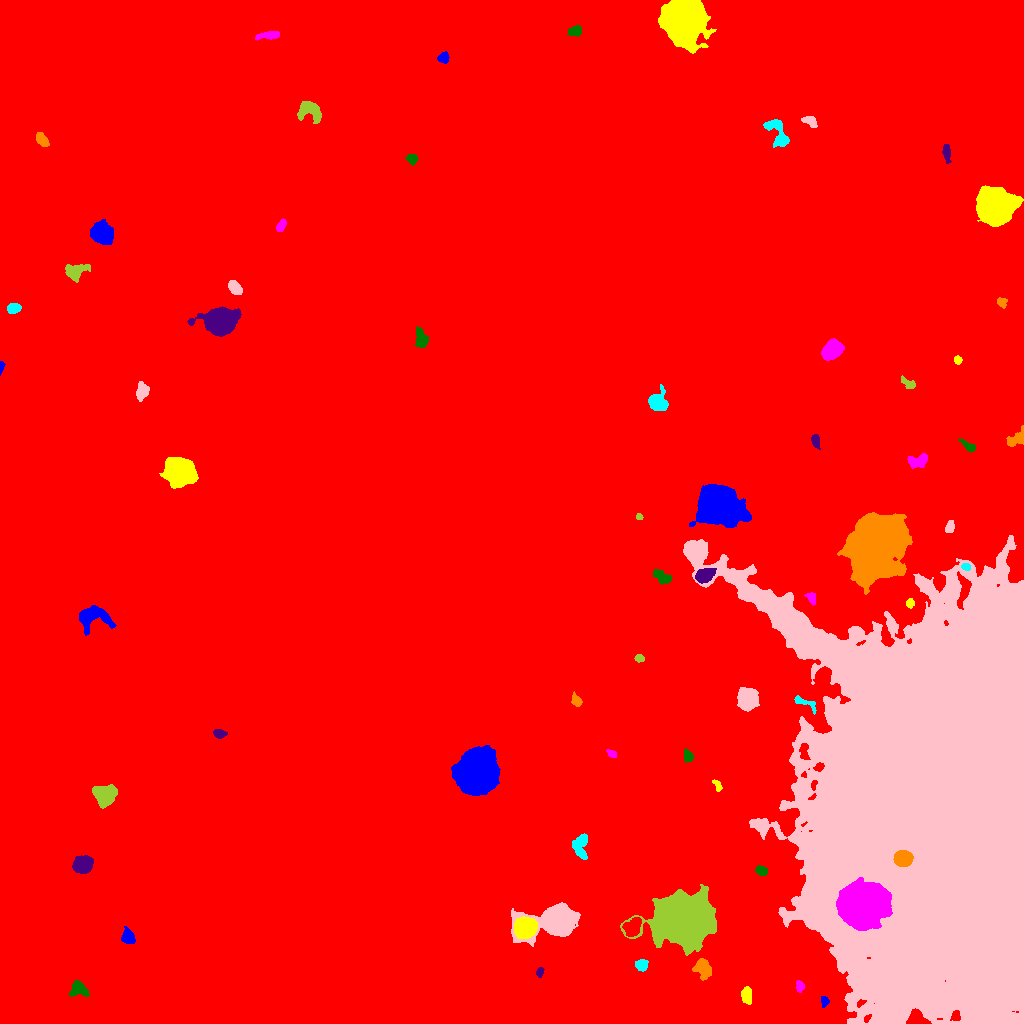

Values plotted in this chart, from the file beside it:
ID, X, Y, A, B, theta, total_flux, mu_max, mu_median, mu_mean, R_fwhm, R_e, R10, R90, x_start, x_end, y_start, y_end, area, greylevel
0, 541.2, 525, 295, 273.4, 1.091, 3176499, 65.0, 3.0, 3.602, 7.548, 240.7, 89.29, 399.4, 0, 1023, 0, 1023, 881974, 3.602
1, 824.2, 22.69, 2.508, 1.845, -1.517, 146.0, 5.0, 2.0, 1.848, 2.706, 2.523, 0.9772, 4.068, 821, 829, 16, 27, 79, 13.85
2, 746.5, 28.67, 4.043, 2.332, -1.55, 723.0, 9.0, 4.0, 4.304, 4.918, 3.949, 1.596, 6.155, 741, 751, 19, 37, 168, 15.3
3, 799.7, 36.92, 2.872, 1.991, -1.561, 324.0, 8.0, 3.0, 3.64, 3.613, 2.877, 1.128, 4.652, 796, 804, 31, 43, 89, 14.64
4, 78.22, 34.13, 4.437, 3.744, -0.05341, 812.0, 7.0, 4.0, 3.577, 6.05, 4.82, 1.954, 7.334, 69, 89, 27, 43, 227, 14.58
5, 539.8, 51.19, 2.424, 1.725, 1.22, 237.0, 7.0, 3.0, 3.435, 3.29, 2.646, 0.9772, 4.029, 536, 544, 46, 56, 69, 14.43
6, 703.2, 55.25, 4.865, 3.323, -1.106, 1414, 11.0, 5.0, 5.032, 6.383, 5.015, 1.954, 7.715, 692, 711, 43, 65, 281, 21.03
7, 641.8, 58.52, 2.888, 2.752, 0.8945, 578.0, 9.0, 4.0, 4.25, 4.029, 3.432, 1.493, 5.614, 635, 648, 52, 64, 136, 15.25
8, 555.4, 102.5, 11.29, 6.511, 0.1738, 31652, 102.0, 11.0, 23.52, 8.425, 8.292, 3.192, 15.3, 511, 580, 77, 121, 1346, 33.52
9, 682.4, 103.8, 11.32, 9.784, 0.2333, 114184, 225.0, 14.0, 34.19, 9.541, 11.34, 4.222, 23.1, 620, 716, 68, 139, 3340, 45.19
10, 632.4, 96.21, 5.083, 3.733, 0.9265, 1472, 11.0, 6.0, 5.333, 6.956, 5.585, 2.185, 8.215, 622, 641, 87, 106, 276, 21.33
11, 128.5, 86.08, 3.615, 2.739, -1.135, 978.0, 13.0, 5.0, 5.403, 4.583, 3.909, 1.493, 6.283, 121, 135, 80, 97, 181, 16.4
12, 525.2, 95.54, 4.875, 4.315, 0.3526, 11512, 68.0, 23.0, 25.7, 6.887, 5.89, 2.326, 9.474, 514, 537, 85, 107, 448, 48.7
13, 861.3, 117.6, 9.168, 8.408, 0.2098, 103194, 194.0, 23.0, 46.97, 10.97, 10.25, 4.146, 19.06, 836, 892, 93, 146, 2197, 85.97
14, 761.4, 152.6, 2.86, 2.177, -0.234, 415.0, 8.0, 4.0, 3.807, 4.222, 3.192, 1.262, 5.046, 755, 767, 148, 158, 109, 14.81
15, 82.68, 159.2, 4.555, 3.741, 0.3832, 3982, 28.0, 11.0, 12.1, 6.628, 5.323, 2.185, 8.463, 72, 93, 150, 168, 329, 22.1
16, 902.6, 164.6, 4.048, 3.534, 0.04456, 3517, 29.0, 12.0, 12.56, 5.89, 4.886, 1.954, 7.736, 893, 913, 157, 173, 280, 59.56
17, 580.7, 176.6, 7.031, 3.398, 1.51, 701.0, 6.0, 2.0, 2.46, 5.997, 4.886, 1.871, 8.078, 572, 587, 164, 190, 285, 13.46
18, 950.8, 213.4, 95.81, 57.62, -1.458, 2642593, 190.0, 19.0, 29.46, 38.97, 70.21, 24.06, 135.1, 683, 1023, 0, 488, 89689, 38.46
19, 104.3, 228.6, 4.952, 4.685, 0.3329, 3544, 20.0, 8.0, 8.185, 7.291, 5.997, 2.394, 9.491, 92, 117, 215, 239, 433, 19.18
20, 761.3, 242.9, 3.326, 2.247, 0.8438, 377.0, 7.0, 2.0, 2.772, 3.568, 3.29, 1.262, 5.441, 755, 767, 235, 251, 136, 17.77
21, 476.7, 251.4, 8.54, 7.847, 0.9875, 84599, 194.0, 25.5, 45.88, 9.821, 9.821, 3.827, 17.63, 451, 500, 228, 278, 1844, 55.88
22, 717.4, 237.9, 3.2, 1.516, -1.126, 225.0, 6.0, 3.0, 2.848, 3.568, 2.585, 0.9772, 4.107, 712, 722, 232, 244, 79, 14.85
23, 611.3, 269.7, 2.613, 1.609, -0.5122, 227.0, 6.0, 3.0, 3.153, 3.613, 2.585, 0.9772, 4.068, 606, 616, 266, 274, 72, 14.15
24, 688, 267.2, 2.735, 2.168, -1.223, 362.0, 8.0, 3.0, 3.291, 3.827, 2.985, 1.128, 4.886, 684, 694, 261, 275, 110, 15.29
25, 219.7, 289.6, 3.022, 2.033, -0.1455, 400.0, 7.0, 3.0, 3.67, 4.146, 3.192, 1.262, 4.983, 213, 227, 285, 294, 109, 14.67
26, 576.4, 322.5, 2.867, 2.19, -0.9553, 471.0, 9.0, 4.0, 4.243, 3.742, 2.985, 1.262, 4.918, 571, 582, 317, 332, 111, 15.24
27, 804.7, 320.7, 7.394, 2.296, -0.4623, 595.0, 8.0, 4.0, 3.94, 5.352, 4.029, 1.596, 6.129, 794, 816, 309, 328, 151, 15.94
28, 747.2, 325.1, 5.231, 4.569, 1.534, 2853, 15.0, 6.0, 6.499, 7.334, 6.257, 2.523, 9.805, 737, 759, 312, 336, 439, 19.5
29, 639.4, 365.2, 2.032, 1.533, -0.007468, 176.0, 7.0, 2.0, 2.479, 2.764, 2.257, 0.7979, 3.523, 634, 644, 361, 369, 71, 14.48
30, 759.8, 378.8, 7.487, 3.734, -0.301, 2388, 12.0, 5.0, 5.686, 8.038, 6.358, 2.585, 9.997, 745, 776, 368, 394, 420, 15.69
31, 91.12, 407, 7.483, 4.961, 0.02811, 2890, 20.0, 4.0, 5.579, 5.726, 5.836, 2.257, 10.37, 79, 116, 388, 418, 518, 16.58
32, 910, 420.2, 2.334, 1.966, 1.406, 296.0, 7.0, 4.0, 4.0, 3.827, 2.821, 1.128, 4.184, 906, 914, 415, 425, 74, 18.0
33, 811.8, 425.5, 2.849, 2.077, -1.202, 291.0, 6.0, 3.0, 2.91, 4.297, 3.09, 1.262, 4.687, 804, 815, 418, 431, 100, 16.91
34, 661.6, 447.1, 5.156, 2.496, -0.5805, 656.0, 10.0, 3.0, 3.417, 4.146, 3.909, 1.382, 6.433, 653, 672, 439, 454, 192, 14.42
35, 704.1, 448.1, 4.608, 2.871, 0.3949, 1697, 15.0, 6.0, 6.761, 5.698, 4.618, 1.871, 7.334, 695, 716, 440, 455, 251, 24.76
36, 873.6, 478.2, 15.36, 11.57, 1.142, 56208, 55.0, 11.0, 15, 13.76, 15.75, 5.89, 27.32, 837, 912, 429, 511, 3747, 28
37, 965.7, 456.8, 2.043, 1.681, -0.09499, 206.0, 7.0, 3.0, 3.121, 3.09, 2.394, 0.9772, 3.656, 961, 970, 453, 460, 66, 22.12
38, 949.9, 496.7, 2.906, 1.913, 1.29, 251.0, 6.0, 2.0, 2.413, 3.785, 2.985, 1.128, 4.787, 945, 954, 491, 503, 104, 16.41
39, 639, 506.6, 1.665, 1.62, -0.7684, 167.0, 6.0, 4.0, 3.795, 3.29, 2.111, 0.7979, 3.241, 636, 643, 504, 510, 44, 17.8
40, 512.1, 507.9, 58.93, 37.05, -1.348, 1730114, 127.0, 36.0, 39.2, 56.56, 59.46, 23.62, 94.16, 402, 631, 341, 659, 44131, 49.2
41, 716.7, 518.4, 8.495, 7.721, -0.3838, 62101, 158.0, 16.0, 34.31, 9.424, 9.339, 3.613, 16.85, 689, 751, 496, 539, 1810, 44.31
42, 179.6, 552.3, 6.555, 5.74, -0.242, 11808, 44.0, 10.0, 13.67, 8.176, 7.59, 2.985, 12.79, 159, 198, 535, 566, 864, 24.67
43, 917.4, 562.5, 5.311, 2.937, 0.1292, 643.0, 6.0, 3.0, 2.91, 6.408, 4.687, 1.871, 7.181, 907, 927, 555, 570, 221, 14.91
44, 969.1, 576.6, 3.99, 1.695, -0.5675, 237.0, 5.0, 2.0, 1.992, 3.613, 3.09, 1.128, 4.886, 958, 975, 571, 584, 119, 14.99
45, 815.4, 582.6, 3.141, 1.751, -1.4, 331.0, 7.0, 3.0, 3.037, 3.7, 2.985, 1.128, 4.687, 811, 820, 574, 589, 109, 16.04
46, 1017, 584.9, 5.461, 2.937, 0.6466, 599.0, 7.0, 3.0, 2.908, 4.442, 4.37, 1.693, 6.956, 1006, 1023, 577, 598, 206, 14.91
47, 657.6, 621.2, 4.662, 4.344, -1.44, 2458, 19.0, 6.0, 7.61, 5.809, 5.109, 2.034, 8.444, 648, 668, 613, 639, 323, 17.61
48, 142.3, 632.3, 3.715, 2.688, 1.405, 815.0, 11.0, 3.5, 4.201, 4.478, 3.909, 1.493, 6.457, 136, 149, 622, 642, 194, 16.2
49, 908.6, 639.7, 4.036, 2.145, -0.5381, 314.0, 6.0, 2.0, 2.639, 4.26, 3.385, 1.382, 5.323, 901, 915, 635, 648, 119, 13.64
50, 807.3, 651.4, 3.992, 2.039, -0.2081, 300.0, 4.0, 2.0, 2.29, 5.585, 3.7, 1.493, 5.614, 799, 815, 647, 656, 131, 13.29
51, 1.032, 656.6, 2.771, 1.025, 1.438, 125.0, 6.0, 2.0, 2.404, 2.585, 1.954, 0.7979, 3.141, 0, 5, 648, 662, 52, 14.4
52, 957.6, 663.4, 1.969, 1.826, -1.458, 218.0, 7.0, 3.0, 3.354, 3.038, 2.394, 0.9772, 3.868, 954, 962, 659, 668, 65, 14.35
53, 831.7, 672.9, 4.904, 3.752, 0.7011, 4956, 36.0, 12.0, 13.58, 6.05, 5.47, 2.185, 8.795, 821, 844, 663, 685, 365, 23.58
54, 421.2, 684.5, 4.925, 2.682, -1.328, 649.0, 7.0, 3.0, 3.105, 4.918, 4.406, 1.693, 7.001, 415, 428, 676, 697, 209, 14.11
55, 220.9, 702.1, 7.107, 5.478, 0.1104, 23640, 91.0, 16.0, 25.64, 7.979, 7.378, 2.932, 12.68, 187, 241, 687, 717, 922, 35.64
56, 1002, 721.2, 2.42, 2.169, -0.677, 341.0, 10.0, 4.0, 3.747, 2.985, 2.821, 0.9772, 4.514, 997, 1007, 715, 726, 91, 14.75
57, 13.63, 714.9, 3.15, 2.34, 0.1761, 678.0, 11.0, 5.0, 5.06, 4.222, 3.523, 1.382, 5.47, 7, 21, 710, 720, 134, 16.06
58, 235.1, 735.3, 3.584, 2.467, -0.7614, 771.0, 11.0, 4.0, 4.562, 4.37, 3.742, 1.493, 5.997, 228, 242, 729, 743, 169, 16.56
59, 74.87, 751.7, 5.408, 3.667, 0.2652, 1623, 14.0, 5.0, 5.597, 5.642, 4.918, 1.954, 8.195, 65, 90, 741, 759, 290, 15.6
... 15 more rows
